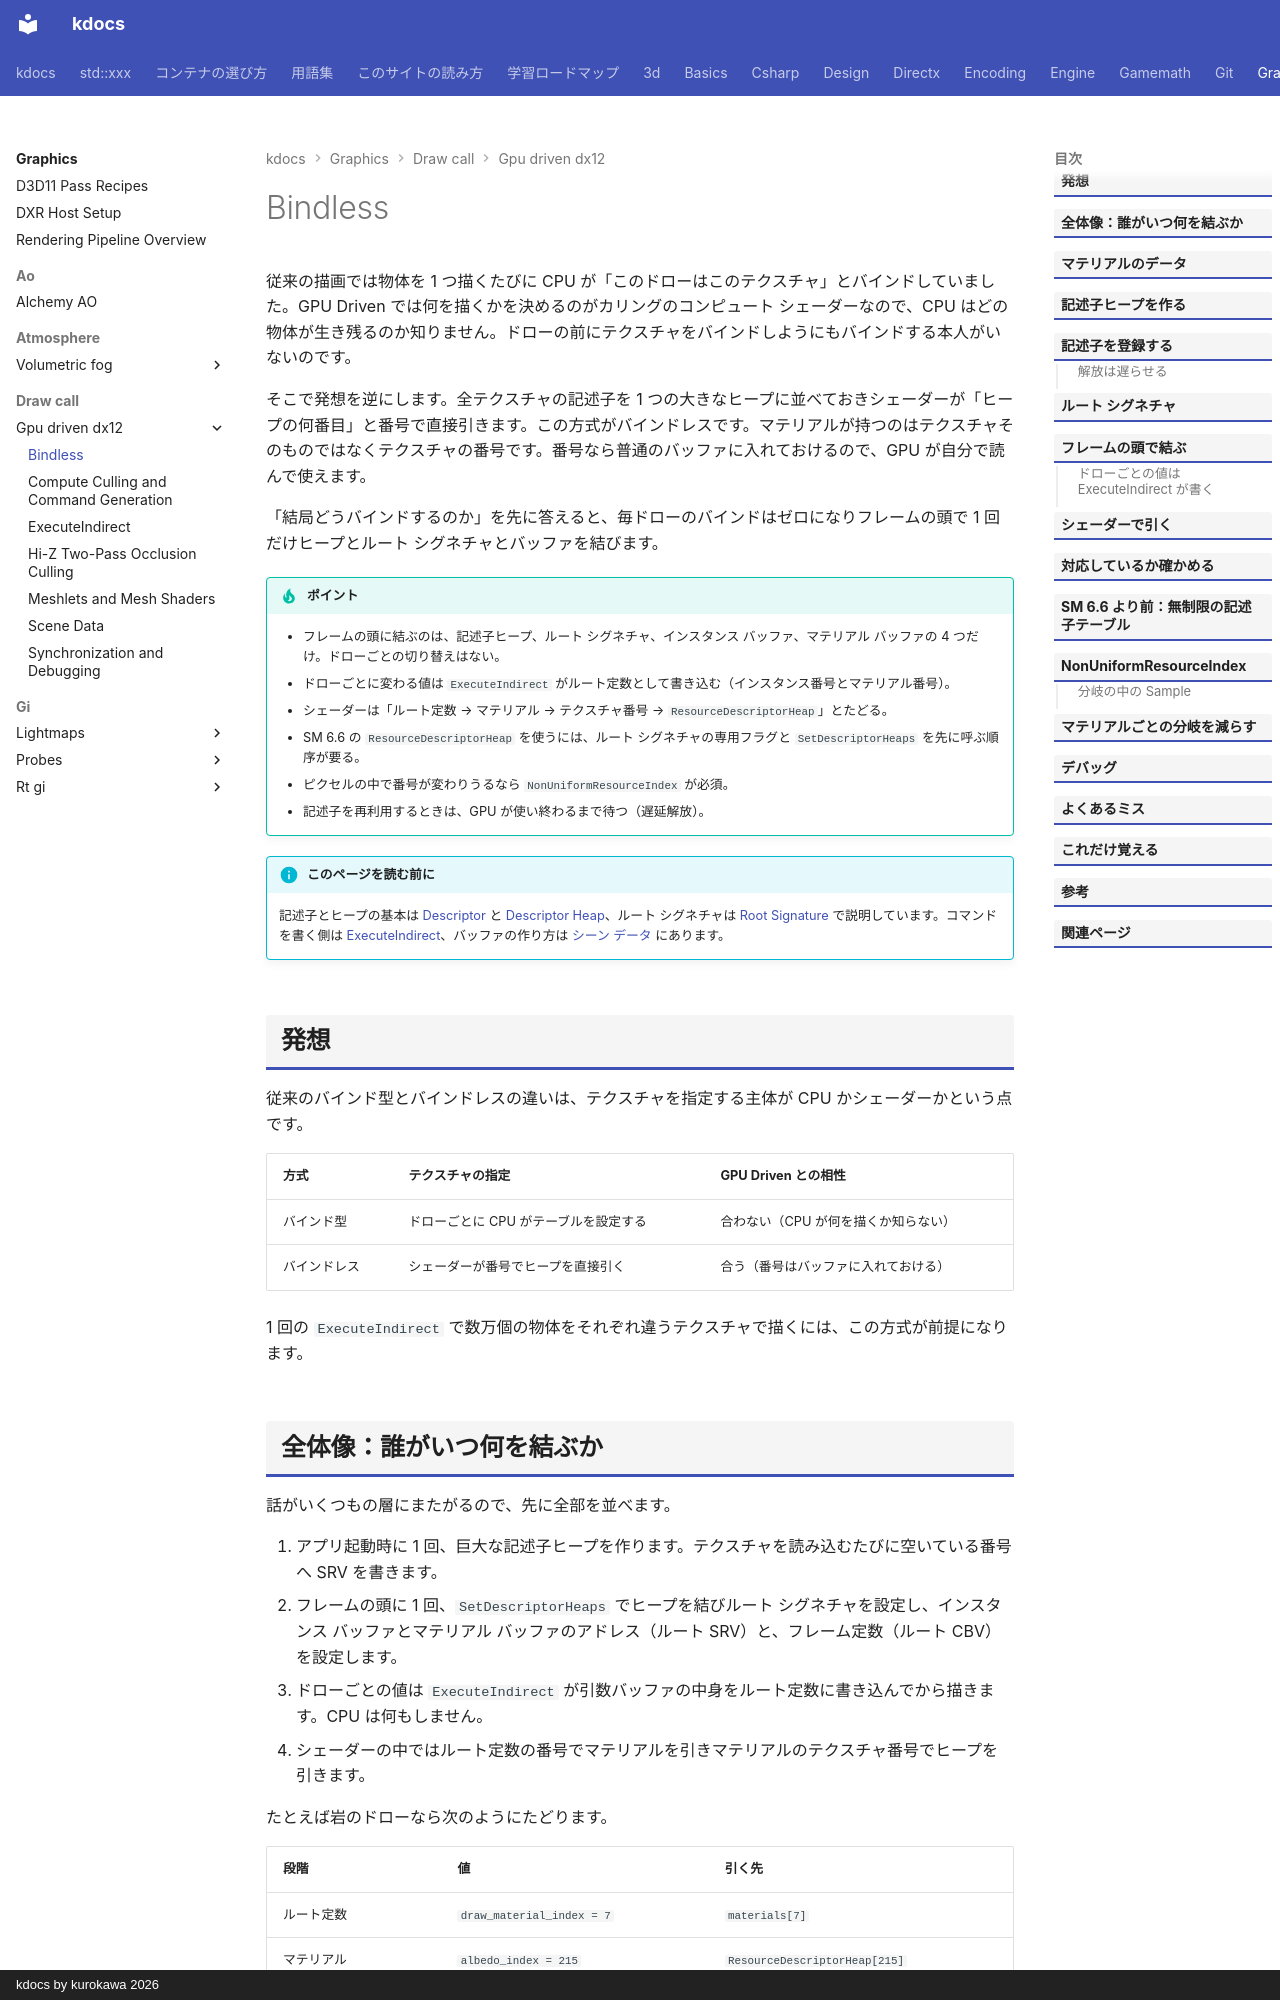

repository: qwzxdf/kdocs · page: graphics/draw-call/gpu-driven-dx12/bindless/index.html · generator: mkdocs · copyright: kdocs by kurokawa 2026

---
title: Bindless
tags:
  - 描画最適化
---

# Bindless

従来の描画では物体を 1 つ描くたびに CPU が「このドローはこのテクスチャ」とバインドしていました。GPU Driven では何を描くかを決めるのがカリングのコンピュート シェーダーなので、CPU はどの物体が生き残るのか知りません。ドローの前にテクスチャをバインドしようにもバインドする本人がいないのです。

そこで発想を逆にします。全テクスチャの記述子を 1 つの大きなヒープに並べておきシェーダーが「ヒープの何番目」と番号で直接引きます。この方式がバインドレスです。マテリアルが持つのはテクスチャそのものではなくテクスチャの番号です。番号なら普通のバッファに入れておけるので、GPU が自分で読んで使えます。

「結局どうバインドするのか」を先に答えると、毎ドローのバインドはゼロになりフレームの頭で 1 回だけヒープとルート シグネチャとバッファを結びます。

!!! tip "ポイント"
    - フレームの頭に結ぶのは、記述子ヒープ、ルート シグネチャ、インスタンス バッファ、マテリアル バッファの 4 つだけ。ドローごとの切り替えはない。
    - ドローごとに変わる値は `ExecuteIndirect` がルート定数として書き込む（インスタンス番号とマテリアル番号）。
    - シェーダーは「ルート定数 → マテリアル → テクスチャ番号 → `ResourceDescriptorHeap`」とたどる。
    - SM 6.6 の `ResourceDescriptorHeap` を使うには、ルート シグネチャの専用フラグと `SetDescriptorHeaps` を先に呼ぶ順序が要る。
    - ピクセルの中で番号が変わりうるなら `NonUniformResourceIndex` が必須。
    - 記述子を再利用するときは、GPU が使い終わるまで待つ（遅延解放）。

!!! info "このページを読む前に"
    記述子とヒープの基本は [Descriptor](../../../directx/dx12/descriptor.md) と [Descriptor Heap](../../../directx/dx12/descriptor-heap.md)、ルート シグネチャは [Root Signature](../../../directx/dx12/root-signature.md) で説明しています。コマンドを書く側は [ExecuteIndirect](execute-indirect.md)、バッファの作り方は [シーン データ](scene-data.md) にあります。

## 発想

従来のバインド型とバインドレスの違いは、テクスチャを指定する主体が CPU かシェーダーかという点です。

| 方式 | テクスチャの指定 | GPU Driven との相性 |
| --- | --- | --- |
| バインド型 | ドローごとに CPU がテーブルを設定する | 合わない（CPU が何を描くか知らない） |
| バインドレス | シェーダーが番号でヒープを直接引く | 合う（番号はバッファに入れておける） |

1 回の `ExecuteIndirect` で数万個の物体をそれぞれ違うテクスチャで描くには、この方式が前提になります。

## 全体像：誰がいつ何を結ぶか

話がいくつもの層にまたがるので、先に全部を並べます。

1. アプリ起動時に 1 回、巨大な記述子ヒープを作ります。テクスチャを読み込むたびに空いている番号へ SRV を書きます。
2. フレームの頭に 1 回、`SetDescriptorHeaps` でヒープを結びルート シグネチャを設定し、インスタンス バッファとマテリアル バッファのアドレス（ルート SRV）と、フレーム定数（ルート CBV）を設定します。
3. ドローごとの値は `ExecuteIndirect` が引数バッファの中身をルート定数に書き込んでから描きます。CPU は何もしません。
4. シェーダーの中ではルート定数の番号でマテリアルを引きマテリアルのテクスチャ番号でヒープを引きます。

たとえば岩のドローなら次のようにたどります。

| 段階 | 値 | 引く先 |
| --- | --- | --- |
| ルート定数 | `draw_material_index = 7` | `materials[7]` |
| マテリアル | `albedo_index = 215` | `ResourceDescriptorHeap[215]` |
| ヒープの 215 番 | 岩の SRV | `Sample(uv)` |

CPU が書くのは 1 と 2 だけです。3 と 4 はすべて GPU の中で完結します。
